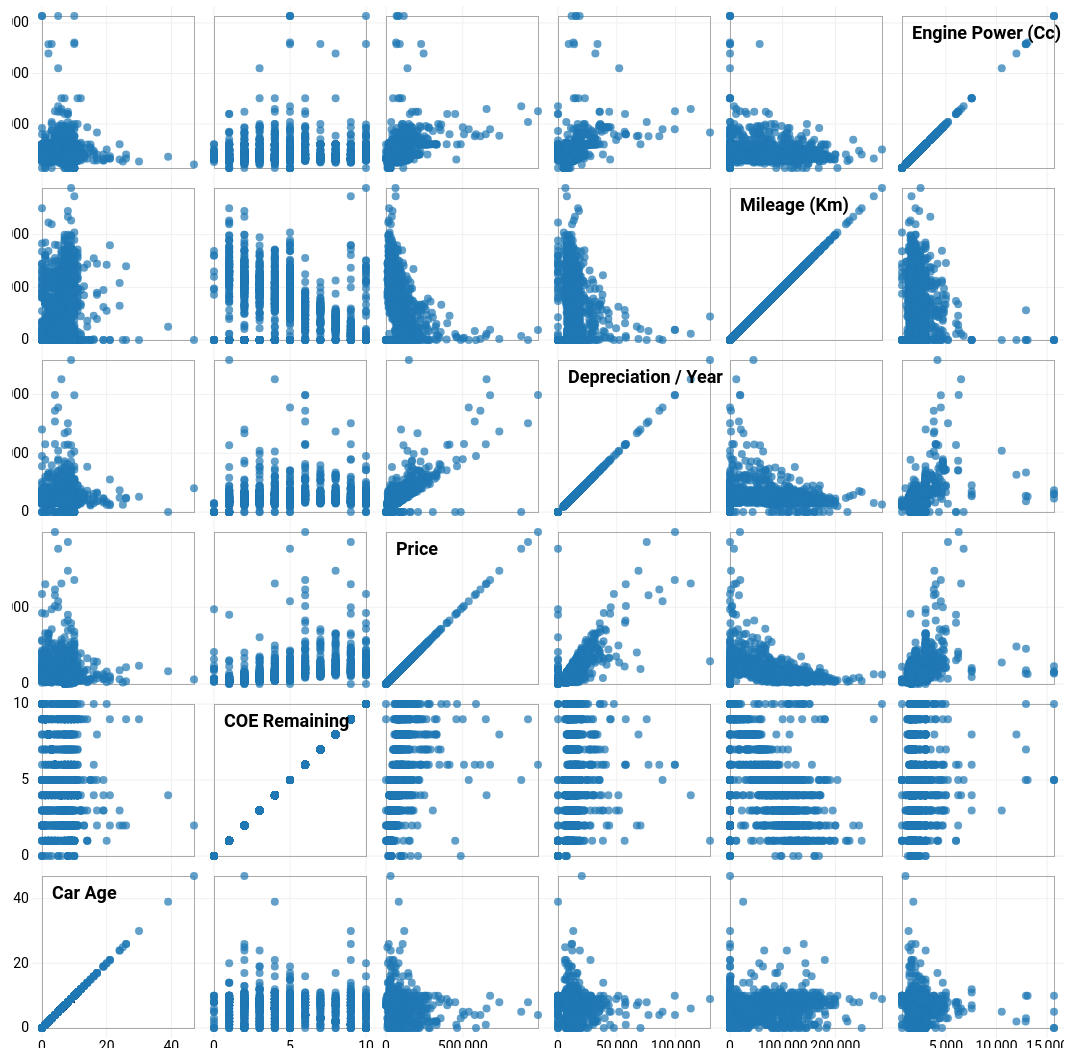
D3 v3 page, settled after 480 driven frames (8 s of simulated time); the page loaded 1 data file(s).


//720
    var width = 720,
        size = 172,
        padding = 20;

    var x = d3.scale.linear()
        .range([padding / 2, size - padding / 2]);

    var y = d3.scale.linear()
        .range([size - padding / 2, padding / 2]);

    var xAxis = d3.svg.axis()
        .scale(x)
        .orient("bottom")
        .ticks(3);

    var yAxis = d3.svg.axis()
        .scale(y)
        .orient("left")
        .ticks(3);

    var color = d3.scale.category10();

    d3.csv("data/1500.csv", function(error, data) {
        if (error) throw error;
        //traits refers to the headers
        var domainByTrait = {},
            traits = d3.keys(data[0]).filter(function(d) { return d !== "species"; }),
            n = traits.length;
         //extent returns min and max of array
         //domainbytrait[trait] = range of each frame 
        traits.forEach(function(trait) {
            domainByTrait[trait] = d3.extent(data, function(d) { return +d[trait]; });
        });

        xAxis.tickSize(size * n);
        yAxis.tickSize(-size * n);

        var brush = d3.svg.brush()
            .x(x)
            .y(y)
            .on("brushstart", brushstart)
            .on("brush", brushmove)
            .on("brushend", brushend);

        var svg = d3.select("body").append("svg")
            .attr("width", size * n + padding)
            .attr("height", size * n + padding)
            .append("g")
            .attr("transform", "translate(" + padding + "," + padding / 2 + ")");

        svg.selectAll(".x.axis")
            .data(traits)
            .enter().append("g")
            .attr("class", "x axis") 
            .attr("transform", function(d, i) { return "translate(" + (n - i - 1) * size + ",0)"; })
            .each(function(d) { x.domain(domainByTrait[d]); d3.select(this).call(xAxis); });

        svg.selectAll(".y.axis")
            .data(traits)
            .enter().append("g")
            .attr("class", "y axis")
            .attr("transform", function(d, i) { return "translate(0," + i * size + ")"; })
            .each(function(d) { y.domain(domainByTrait[d]); d3.select(this).call(yAxis); });

        var cell = svg.selectAll(".cell")
            .data(cross(traits, traits))
            .enter().append("g")
            .attr("class", "cell")
            .attr("transform", function(d) { return "translate(" + (n - d.i - 1) * size + "," + d.j * size + ")"; })
            .each(plot);

        // Titles for the diagonal.
        cell.filter(function(d) { return d.i === d.j; }).append("text")
            .attr("x", padding)
            .attr("y", padding)
            .attr("dy", ".71em")
            .text(function(d) { return d.x; });

        cell.call(brush);

        function plot(p) {
            var cell = d3.select(this);

            x.domain(domainByTrait[p.x]);
            y.domain(domainByTrait[p.y]);

            cell.append("rect")
                .attr("class", "frame")
                .attr("x", padding / 2)
                .attr("y", padding / 2)
                .attr("width", size - padding)
                .attr("height", size - padding);

            cell.selectAll("circle")
                .data(data)
                .enter().append("circle")
                .attr("cx", function(d) { return x(d[p.x]); })
                .attr("cy", function(d) { return y(d[p.y]); })
                .attr("r", 4)
                .style("fill", function(d) { return color(d.species); });
        }

        var brushCell;

        // Clear the previously-active brush, if any.
        function brushstart(p) {
            if (brushCell !== this) {
                d3.select(brushCell).call(brush.clear());
                x.domain(domainByTrait[p.x]);
                y.domain(domainByTrait[p.y]);
                brushCell = this;
            }
        }

        // Highlight the selected circles.
        function brushmove(p) {
            var e = brush.extent();
            svg.selectAll("circle").classed("hidden", function(d) {
                return e[0][0] > d[p.x] || d[p.x] > e[1][0]
                    || e[0][1] > d[p.y] || d[p.y] > e[1][1];
            });
        }

        // If the brush is empty, select all circles.
        function brushend() {
            if (brush.empty()) svg.selectAll(".hidden").classed("hidden", false);
        }
    });

    function cross(a, b) {
        var c = [], n = a.length, m = b.length, i, j;
        for (i = -1; ++i < n;)
            //for (j = -1; ++j < m;)
            for (j = -1; ++j < m;)
                c.push({x: a[i], i: i, y: b[j], j: j});
        return c;
    }



### data: data/1500.csv
?Engine Power (cc), Mileage (km), Depreciation / year, Price, COE Remaining, Car Age
1997, 72000, 16380, 102888, 5, 5
2356, 42000, 13960, 125000, 8, 2
2362, 245155, 17860, 42500, 2, 8
1998, 165000, 9950, 33800, 4, 11
1799, , 11820, 36800, 2, 8
1339, 118000, 8710, 13200, 1, 9
1997, 20500, 20570, 188000, 8, 2
1399, , 7300, 25888, 4, 11
1995, 125000, 12430, 46800, 2, 8
1395, 50297, 13900, 110800, 7, 3
1591, 64000, 9530, 20800, 2, 8
1598, , 9400, 39800, 4, 6
1595, , 6860, 22800, 4, 21
2362, 121000, 8580, 85888, 10, 10
1997, 98000, 13130, 45800, 3, 7
2982, , 7960, 39800, 5, 9
1597, 143000, 13500, 57800, 3, 7
2664, , 5600, 28000, 5, 15
2500, 140000, 12250, 32800, 1, 9
1998, 172000, 8180, 70800, 9, 11
1339, 177000, 13030, 18800, 1, 9
1390, 102017, 9440, 34800, 3, 7
1599, , 9100, 26800, 3, 12
1591, 19000, 8540, 83500, 9, 1
1496, 47000, 9660, 81800, 8, 2
1598, 9300, 9170, 75000, 8, 2
1994, 100899, 9690, 35666, 3, 7
2979, 39000, 29120, 276666, 8, 2
2982, , 10310, 102802, 10, 0
1596, 97056, 10950, 57888, 4, 6
1596, 31000, 8930, 68800, 7, 3
1799, 95729, 8370, 41888, 1, 9
1987, 81100, 12630, 40800, 3, 7
1591, 98000, 8970, 26000, 3, 7
2995, 66492, 15440, 58800, 2, 8
1995, 102323, 11870, 59800, 4, 6
658, 120000, 5290, 25888, 5, 10
2979, , 24390, 147000, 5, 5
1590, , 10660, 42900, 4, 6
1999, 111523, , 16800, 1, 9
1995, 118993, 13600, 73800, 5, 5
2261, 73, 21620, 224988, 9, 1
3798, 17000, 76950, 578000, 6, 4
1798, 119000, 16150, 60000, 3, 7
4806, 98000, 35060, 159000, 3, 7
1461, 52178, 7310, 53888, 8, 2
1995, 84763, 12970, 73188, 5, 5
2497, , 17010, 57500, 2, 8
1968, , 8530, 83800, 10, 0
1597, , 6110, 22800, 4, 11
3498, 5285, 20110, 236800, 9, 1
1998, , 9490, 98800, 10, 0
2362, 131000, 10550, 52800, 5, 9
3456, 103000, 18410, 96800, 4, 6
1995, 123000, 15080, 42500, 1, 9
1796, , 16110, 56800, 2, 8
1496, 15, 8750, 86800, 10, 0
1995, 58500, 16340, 68900, 4, 6
1499, 106318, 9700, 35800, 3, 7
1997, 55800, 16610, 113000, 6, 4
... 1,439 more rows